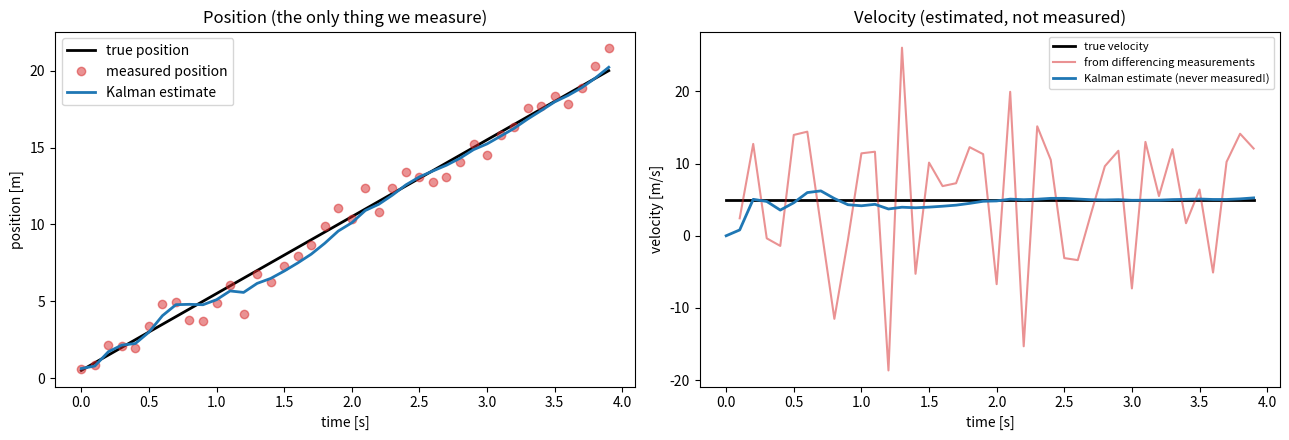

Recreate this plot in Python. (Note: this script raises an exception after producing the figure.)
"""
1차원 위치+속도 칼만 필터
"""
import numpy as np
import matplotlib.pyplot as plt

# 아래 숫자 바꿔서 테스트
DT = 0.1 # 측정 간격(초)
N_STEPS = 40 # 측정 횟수
TRUE_VEL = 5.0 # 선수의 진짜 속도(m/s), 처음엔 등속
R_STD = 1.0 # 위치 측정 노이즈 표준편차 (m), 클수록 측정을 못 믿음
SIGMA_A = 1.0
CHANGE_AT = None # None이면 계속 등속, 숫자 입력 시 그 스텝부터 NEW_VEL로 바뀜
NEW_VEL = 0.0 # CHANGE_AT 이후의 진짜 속도
PRINT_EVERY = 2 # 표를 몇 스텝마다 출력할지
SEED = 0

# 가짜 데이터 생성
rng = np.random.default_rng(SEED)
true_vel = np.full(N_STEPS, TRUE_VEL)
if CHANGE_AT is not None:
    true_vel[CHANGE_AT - 1:] = NEW_VEL
true_pos = np.cumsum(true_vel) * DT # 속도를 누적해서 위치를 만듦
measured_pos = true_pos + rng.normal(0, R_STD, N_STEPS) # 위치에만 노이즈를 얹음

# 칼만 필터 세팅
F = np.array([[1.0, DT],
              [0.0, 1.0]])
H = np.array([[1.0, 0.0]])
R = np.array([[R_STD ** 2]])
Q = SIGMA_A ** 2 * np.array([[DT ** 4 / 4, DT ** 3 / 2],
                             [DT ** 3 / 2, DT ** 2]])

# 초기 상태: 위치는 첫 측정값, 속도는 모르니까 0, 속도의 불확실성은 아주 크게 줌
x = np.array([[measured_pos[0]],
              [0.0]])
P = np.diag([R_STD ** 2, 10.0 ** 2])

est_pos = [x[0, 0]]
est_vel = [x[1, 0]]
naive_vel = [np.nan]
Ks = [(np.nan, np.nan)]

print(f"{'step':>4} {'측정 위치':>9} {'위치 추정':>9} {'속도 추정':>9} {'진짜 속도':>9} "
      f"{'미분 속도':>9} {'K_위치':>7} {'K_속도':>7}")

for k in range(1, N_STEPS):
    z = np.array([[measured_pos[k]]])

    # 1) 예측
    x = F @ x
    P = F @ P @ F.T + Q

    # 2) 이득 (K는 2x1 벡터: [위치용 이득, 속도용 이득])
    S = H @ P @ H.T + R
    K = P @ H.T @ np.linalg.inv(S)

    # 3) 갱신: (측정 - 예측)의 차이를 K만큼 반영
    x = x + K @ (z - H @ x)
    P = (np.eye(2) - K @ H) @ P

    est_pos.append(x[0, 0])
    est_vel.append(x[1, 0])
    naive = (measured_pos[k] - measured_pos[k - 1]) / DT
    naive_vel.append(naive)
    Ks.append((K[0, 0], K[1, 0]))

    if k % PRINT_EVERY == 0:
        print(f"{k:>4} {measured_pos[k]:>9.2f} {x[0, 0]:>9.2f} {x[1, 0]:>9.2f} "
              f"{true_vel[k]:>9.2f} {naive:>9.2f} {K[0, 0]:>7.3f} {K[1, 0]:>7.3f}")

# 요약 숫자
est_vel_arr = np.array(est_vel)
naive_arr = np.array(naive_vel)
rmse_kf = np.sqrt(np.mean((est_vel_arr[5:] - true_vel[5:]) ** 2))
rmse_naive = np.sqrt(np.nanmean((naive_arr[5:] - true_vel[5:]) ** 2))
print(f"\n속도 오차(RMSE, 처음 5스텝 제외): 미분 {rmse_naive:.2f} m/s   vs   칼만 {rmse_kf:.2f} m/s")

# 그래프
t = np.arange(N_STEPS) * DT
fig, axes = plt.subplots(1, 2, figsize=(13, 4.5))

axes[0].plot(t, true_pos, "k-", lw=2, label="true position")
axes[0].plot(t, measured_pos, "o", color="tab:red", alpha=0.5, label="measured position")
axes[0].plot(t, est_pos, "-", color="tab:blue", lw=2, label="Kalman estimate")
axes[0].set_xlabel("time [s]")
axes[0].set_ylabel("position [m]")
axes[0].set_title("Position (the only thing we measure)")
axes[0].legend()

axes[1].plot(t, true_vel, "k-", lw=2, label="true velocity")
axes[1].plot(t, naive_arr, "-", color="tab:red", alpha=0.5, label="from differencing measurements")
axes[1].plot(t, est_vel_arr, "-", color="tab:blue", lw=2, label="Kalman estimate (never measured!)")
axes[1].set_xlabel("time [s]")
axes[1].set_ylabel("velocity [m/s]")
axes[1].set_title("Velocity (estimated, not measured)")
axes[1].legend(fontsize=8)

fig.tight_layout()
fig.savefig(f"results/02_sigA{SIGMA_A}_R{R_STD}_change{CHANGE_AT}_newvel{NEW_VEL}_seed{SEED}.png", dpi=120)
